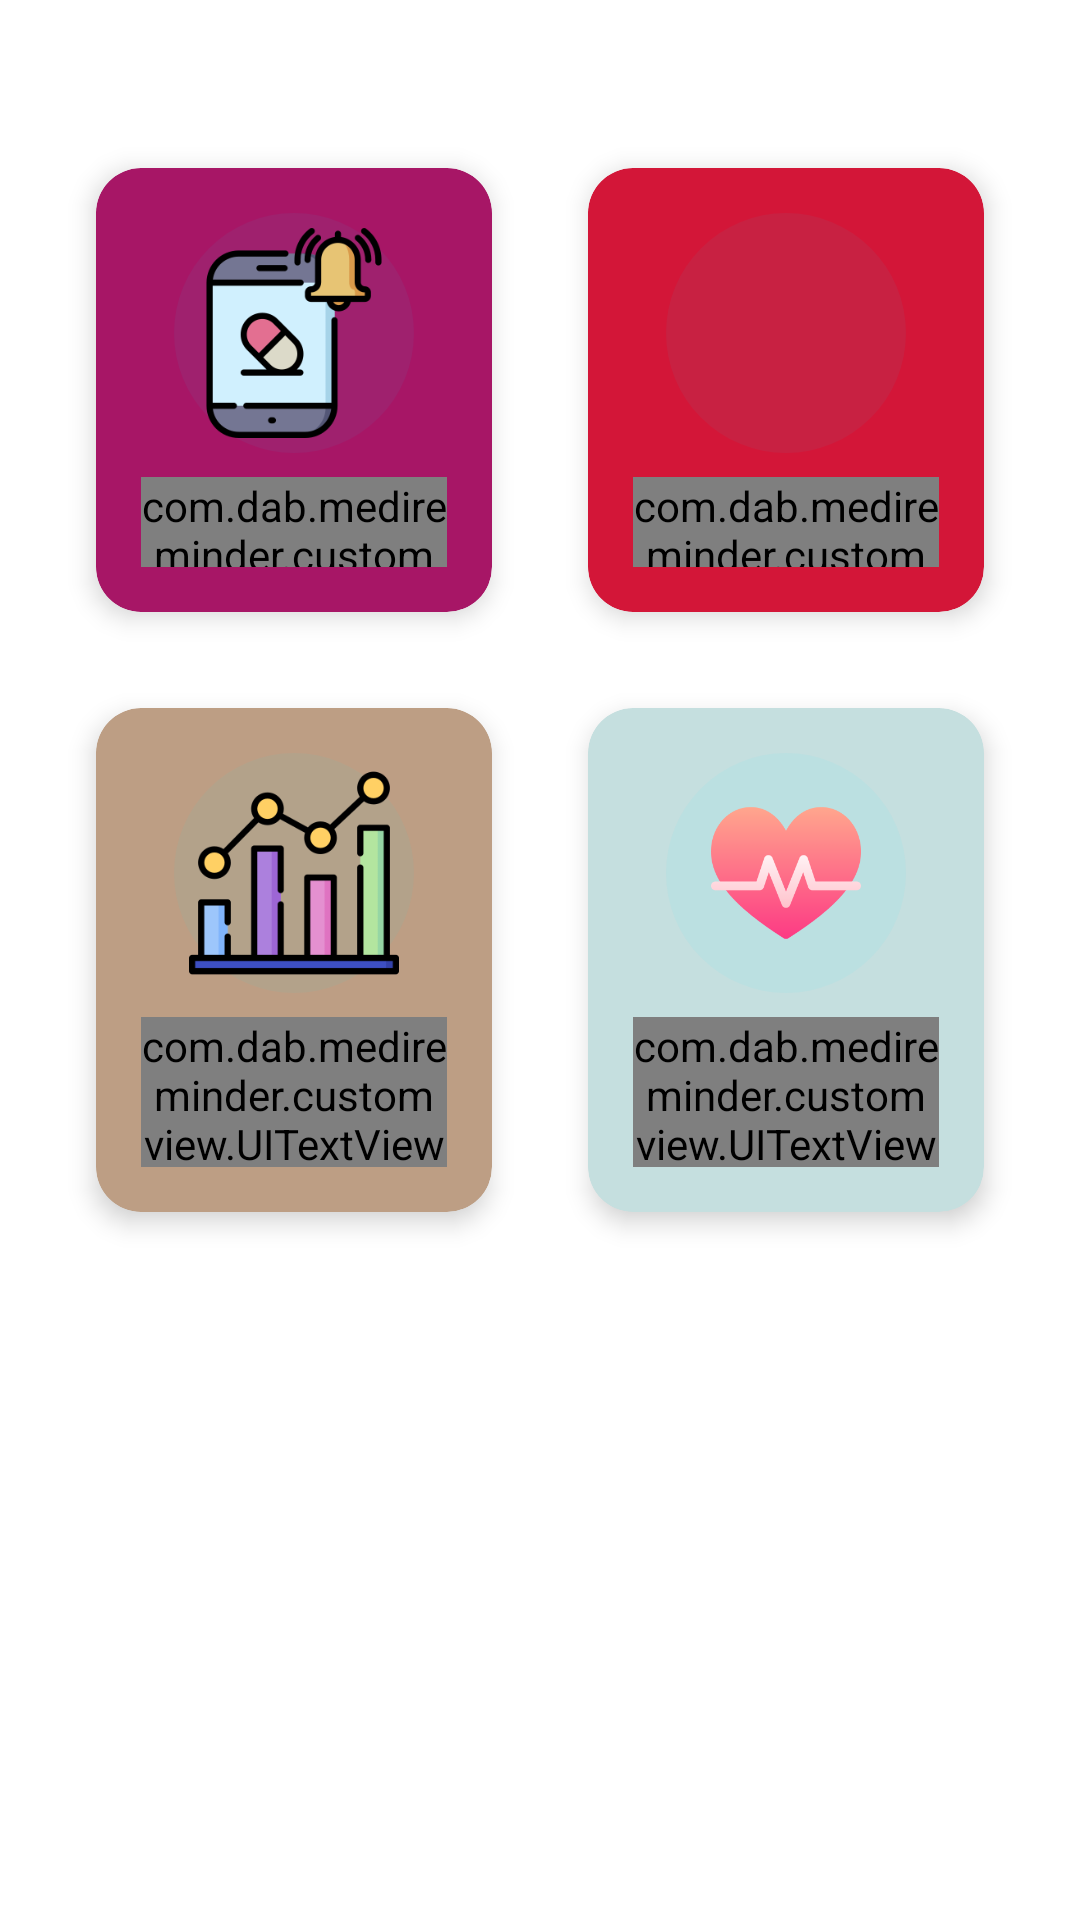

This screen was rendered from an Android layout file. Write that file and the resources it references.
<!-- AndroidManifest.xml: application theme Theme.MediReminder -->
<!-- res/layout/layout_menu_home.xml -->
<?xml version="1.0" encoding="utf-8"?>
<ScrollView xmlns:android="http://schemas.android.com/apk/res/android"
    xmlns:app="http://schemas.android.com/apk/res-auto"
    android:id="@+id/sv_home"
    android:layout_width="match_parent"
    android:layout_height="match_parent"
    android:layout_marginTop="200dp"
    android:background="@drawable/bg_menu_main">

    <LinearLayout
        android:layout_width="match_parent"
        android:layout_height="wrap_content"
        android:gravity="center"
        android:orientation="vertical"
        android:paddingLeft="16dp"
        android:paddingRight="16dp">

        <LinearLayout
            android:layout_width="match_parent"
            android:layout_height="200dp"
            android:layout_marginTop="20dp"
            android:orientation="horizontal"
            android:paddingTop="20dp">

            <androidx.cardview.widget.CardView
                android:layout_width="0dp"
                android:layout_height="wrap_content"
                android:layout_margin="16dp"
                android:layout_weight="1"
                app:cardCornerRadius="15dp"
                app:cardBackgroundColor="@color/change_5"
                app:cardElevation="5dp"
                >

                <LinearLayout
                    android:id="@+id/btn_timer"
                    android:layout_width="match_parent"
                    android:layout_height="match_parent"
                    android:gravity="center"
                    android:orientation="vertical"
                    android:padding="15dp">

                    <ImageView
                        android:layout_width="80dp"
                        android:layout_height="80dp"
                        android:background="@drawable/bg_menu_icon"
                        android:padding="5dp"
                        android:src="@drawable/icon_reminder" />

                    <com.dab.medireminder.customview.UITextViewCustom
                        android:layout_width="wrap_content"
                        android:layout_height="wrap_content"
                        android:layout_marginTop="8dp"
                        android:ellipsize="end"
                        android:maxLines="1"
                        android:text="Reminder"
                        android:textColor="@color/white"
                        android:textSize="15sp"
                        app:setStyleTextView="@string/open_sans_bold" />
                </LinearLayout>
            </androidx.cardview.widget.CardView>

            <androidx.cardview.widget.CardView
                android:layout_width="0dp"
                android:layout_height="wrap_content"
                android:layout_margin="16dp"
                android:layout_weight="1"
                app:cardCornerRadius="15dp"
                app:cardElevation="5dp"
                app:cardBackgroundColor="@color/change_4"
                >

                <LinearLayout
                    android:id="@+id/btn_medicine"
                    android:layout_width="match_parent"
                    android:layout_height="wrap_content"
                    android:gravity="center"
                    android:orientation="vertical"
                    android:padding="15dp">

                    <ImageView
                        android:layout_width="80dp"
                        android:layout_height="80dp"
                        android:background="@drawable/bg_menu_icon"
                        android:padding="15dp"
                        android:src="@drawable/icon_medicine" />

                    <com.dab.medireminder.customview.UITextViewCustom
                        android:layout_width="wrap_content"
                        android:layout_height="wrap_content"
                        android:layout_marginTop="8dp"
                        android:ellipsize="end"
                        android:maxLines="1"
                        android:text="Medicine"
                        android:textColor="@color/white"
                        android:textSize="15sp"
                        app:setStyleTextView="@string/open_sans_bold" />
                </LinearLayout>
            </androidx.cardview.widget.CardView>


        </LinearLayout>

        <LinearLayout
            android:layout_width="match_parent"
            android:layout_height="200dp"
            android:orientation="horizontal">


            <androidx.cardview.widget.CardView
                android:layout_width="0dp"
                android:layout_height="wrap_content"
                android:layout_margin="16dp"
                android:layout_weight="1"
                app:cardCornerRadius="15dp"
                app:cardElevation="5dp"
                app:cardBackgroundColor="@color/change_3"
                >

                <LinearLayout
                    android:id="@+id/btn_chart"
                    android:layout_width="match_parent"
                    android:layout_height="match_parent"
                    android:gravity="center"
                    android:orientation="vertical"
                    android:padding="15dp">

                    <ImageView
                        android:layout_width="80dp"
                        android:layout_height="80dp"
                        android:background="@drawable/bg_menu_icon"
                        android:padding="5dp"
                        android:src="@drawable/icon_bar_chart" />

                    <com.dab.medireminder.customview.UITextViewCustom
                        android:layout_width="wrap_content"
                        android:layout_height="wrap_content"
                        android:layout_marginTop="8dp"
                        android:ellipsize="end"
                        android:maxLines="1"
                        android:text="Chart"
                        android:textColor="@color/white"
                        android:textSize="15sp"
                        app:setStyleTextView="@string/open_sans_bold" />
                </LinearLayout>
            </androidx.cardview.widget.CardView>


            <androidx.cardview.widget.CardView
                android:layout_width="0dp"
                android:layout_height="wrap_content"
                android:layout_margin="16dp"
                android:layout_weight="1"
                app:cardCornerRadius="15dp"
                app:cardElevation="5dp"
                app:cardBackgroundColor="@color/change_2"
                >

                <LinearLayout
                    android:id="@+id/btn_blood_pressure"
                    android:layout_width="match_parent"
                    android:layout_height="match_parent"
                    android:gravity="center"
                    android:orientation="vertical"
                    android:padding="15dp">

                    <ImageView
                        android:layout_width="80dp"
                        android:layout_height="80dp"
                        android:background="@drawable/bg_menu_icon"
                        android:padding="15dp"
                        android:src="@drawable/icon_blood_pressure" />

                    <com.dab.medireminder.customview.UITextViewCustom
                        android:layout_width="wrap_content"
                        android:layout_height="wrap_content"
                        android:layout_marginTop="8dp"
                        android:ellipsize="end"
                        android:maxLines="1"
                        android:text="Blood Pressure"
                        android:textColor="@color/white"
                        android:textSize="15sp"
                        app:setStyleTextView="@string/open_sans_bold" />
                </LinearLayout>
            </androidx.cardview.widget.CardView>
        </LinearLayout>
    </LinearLayout>
</ScrollView>
<!-- resources referenced by this layout -->
<resources>
  <color name="change_2">#C5DFDF</color>
  <color name="change_3">#BD9E84</color>
  <color name="change_4">#D31638</color>
  <color name="change_5">#A71666</color>
  <color name="white">#FFFFFFFF</color>
  <!-- drawable bg_menu_icon (drawable) -->
  <?xml version="1.0" encoding="utf-8"?>
  <shape xmlns:android="http://schemas.android.com/apk/res/android"
      android:shape="oval">
  
      <solid android:color="#0D03E3FF"/>
  </shape>
  <!-- drawable bg_menu_main (drawable) -->
  <?xml version="1.0" encoding="utf-8"?>
  <shape xmlns:android="http://schemas.android.com/apk/res/android"
      android:shape="rectangle">
  
      <corners android:topLeftRadius="40dp"
          android:topRightRadius="40dp"/>
  
      <solid android:color="@android:color/white"/>
  </shape>
  <!-- drawable icon_bar_chart: png bitmap (drawable, 8125 bytes) -->
  <!-- drawable icon_blood_pressure: png bitmap (drawable, 9503 bytes) -->
  <!-- drawable icon_reminder: png bitmap (drawable, 11243 bytes) -->
  <string name="open_sans_bold">open_sans_bold</string>
  <style name="Theme.MediReminder" parent="Theme.MaterialComponents.DayNight.DarkActionBar">
          
          <item name="colorPrimary">@color/blue_1</item>
          <item name="colorPrimaryVariant">@color/blue_1</item>
          <item name="colorOnPrimary">@color/white</item>
          
          <item name="colorSecondary">@color/blue_1</item>
          <item name="colorSecondaryVariant">@color/blue_1</item>
          <item name="colorOnSecondary">@color/white</item>
          
          <item name="android:statusBarColor" tools:targetApi="l">?attr/colorPrimaryVariant</item>
          
  
          <item name="bottomSheetDialogTheme">@style/AppBottomSheetDialogTheme</item>
      </style>
  <color name="blue_1">#25a0ca</color>
  <style name="AppBottomSheetDialogTheme" parent="Theme.Design.Light.BottomSheetDialog">
          <item name="bottomSheetStyle">@style/AppModalStyle</item>
      </style>
  <style name="AppModalStyle" parent="Widget.Design.BottomSheet.Modal">
          <item name="android:background">@drawable/bg_menu_main</item>
      </style>
</resources>
